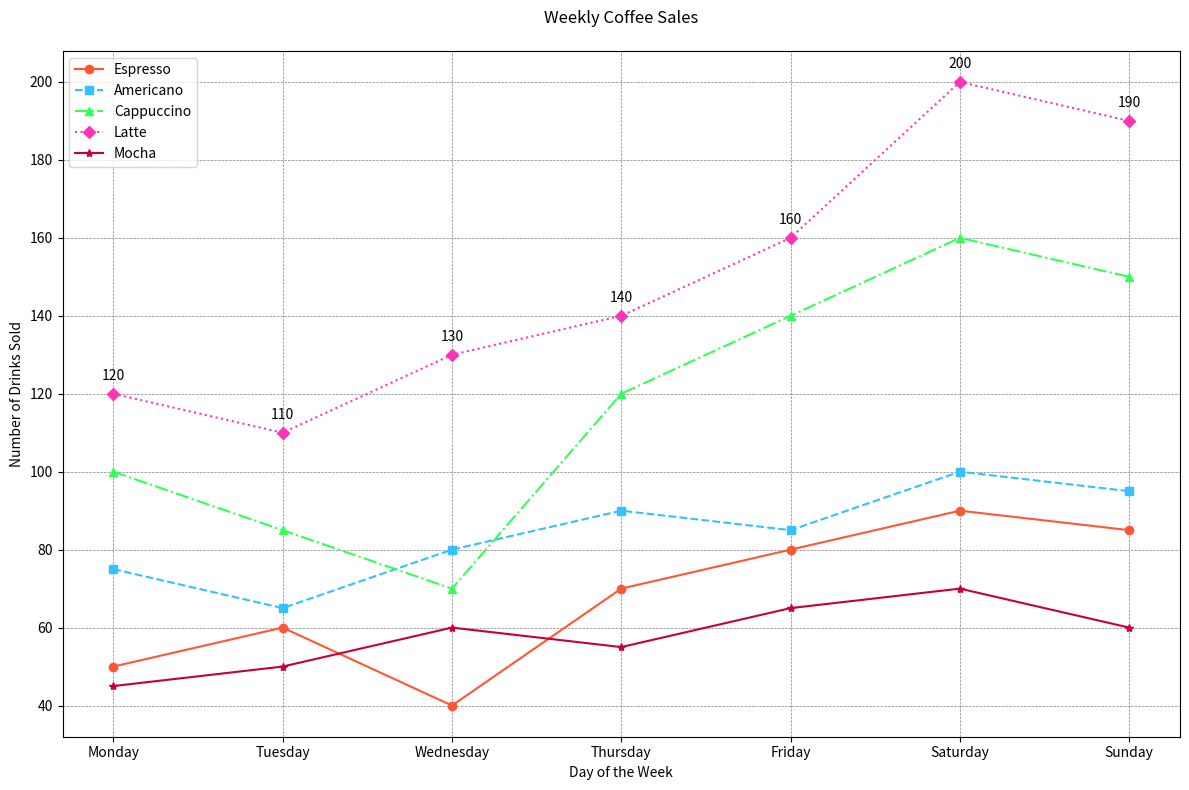

Source code (Python):

import matplotlib.pyplot as plt

# Table data provided
data = [
    {'Day': 'Monday', 'Espresso': 50, 'Americano': 75, 'Cappuccino': 100, 'Latte': 120, 'Mocha': 45},
    {'Day': 'Tuesday', 'Espresso': 60, 'Americano': 65, 'Cappuccino': 85, 'Latte': 110, 'Mocha': 50},
    {'Day': 'Wednesday', 'Espresso': 40, 'Americano': 80, 'Cappuccino': 70, 'Latte': 130, 'Mocha': 60},
    {'Day': 'Thursday', 'Espresso': 70, 'Americano': 90, 'Cappuccino': 120, 'Latte': 140, 'Mocha': 55},
    {'Day': 'Friday', 'Espresso': 80, 'Americano': 85, 'Cappuccino': 140, 'Latte': 160, 'Mocha': 65},
    {'Day': 'Saturday', 'Espresso': 90, 'Americano': 100, 'Cappuccino': 160, 'Latte': 200, 'Mocha': 70},
    {'Day': 'Sunday', 'Espresso': 85, 'Americano': 95, 'Cappuccino': 150, 'Latte': 190, 'Mocha': 60}
]

# Extracting data for plotting
days = [item['Day'] for item in data]
espresso_sales = [item['Espresso'] for item in data]
americano_sales = [item['Americano'] for item in data]
cappuccino_sales = [item['Cappuccino'] for item in data]
latte_sales = [item['Latte'] for item in data]
mocha_sales = [item['Mocha'] for item in data]

# Creating a line chart with a different line style and marker for each coffee type
plt.figure(figsize=(12, 8))
plt.plot(days, espresso_sales, label='Espresso', linestyle='-', marker='o', color='#FF5733')
plt.plot(days, americano_sales, label='Americano', linestyle='--', marker='s', color='#33C1FF')
plt.plot(days, cappuccino_sales, label='Cappuccino', linestyle='-.', marker='^', color='#33FF57')
plt.plot(days, latte_sales, label='Latte', linestyle=':', marker='D', color='#FF33B8')
plt.plot(days, mocha_sales, label='Mocha', linestyle='-', marker='*', color='#C70039')

# Adding relevant titles and labels
plt.title('Weekly Coffee Sales', pad=20)
plt.xlabel('Day of the Week')
plt.ylabel('Number of Drinks Sold')
plt.legend(loc='upper left')

# Customizing the grid
plt.grid(True, linestyle='--', linewidth=0.5, color='gray')

# Adding annotations
for i, txt in enumerate(latte_sales):
    plt.annotate(txt, (days[i], latte_sales[i]), textcoords="offset points", xytext=(0,10), ha='center')

# Displaying the chart
plt.tight_layout()
plt.show()